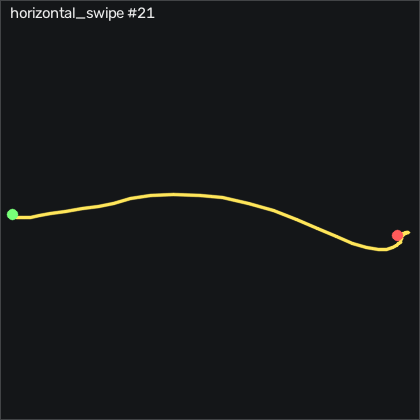

Values plotted in this chart, from the file beside it:
t_s, ax, ay, az, gx, gy, gz, seq
0.00000, -0.819, -0.223, 0.454, 0.3308, -0.2864, 0.1911, 21155
0.01000, -0.816, -0.223, 0.448, 0.8488, -0.04244, 0.03815, 21156
0.02000, -0.839, -0.222, 0.443, 0.8178, 0.8106, 0.3131, 21157
0.03000, -0.835, -0.222, 0.451, 0.8488, 0.7806, 1.532, 21158
0.04000, -0.835, -0.221, 0.448, 1.184, 0.8106, 2.325, 21159
0.05000, -0.842, -0.212, 0.447, 1.306, 0.6276, 2.447, 21160
0.06000, -0.824, -0.203, 0.441, 1.123, -0.04244, 2.447, 21161
0.07000, -0.826, -0.201, 0.447, 0.6048, 0.07956, 2.874, 21162
0.08000, -0.841, -0.22, 0.448, -0.4322, 0.4756, 3.727, 21163
0.09000, -0.829, -0.251, 0.461, -1.163, 0.1706, 5.587, 21164
0.101, -0.79, -0.295, 0.467, -0.8892, 0.5666, 9.276, 21165
0.11, -0.785, -0.347, 0.484, 0.6358, 2.549, 10.01, 21166
0.12, -0.789, -0.401, 0.485, 3.898, 3.951, 9.032, 21167
0.13, -0.829, -0.475, 0.482, 8.623, 5.872, 7.508, 21168
0.141, -0.884, -0.569, 0.501, 14.78, 6.147, 6.868, 21169
0.15, -0.924, -0.7, 0.529, 23.14, 4.653, 6.715, 21170
0.16, -0.995, -0.823, 0.571, 35.57, 2.214, 4.977, 21171
0.17, -1.009, -0.931, 0.606, 51.7, -3.762, 0.3432, 21172
0.18, -0.979, -1.005, 0.614, 70.54, -11.6, -9.992, 21173
0.19, -0.889, -1.017, 0.615, 91.31, -17.76, -16.97, 21174
0.2, -0.768, -0.977, 0.605, 113.1, -18.91, -14.2, 21175
0.21, -0.585, -0.643, 0.523, 132.8, -17.39, -16.79, 21176
0.22, -0.712, -0.712, 0.514, 128.8, -15.59, -75.45, 21177
0.23, -0.857, -1.102, 0.626, 117.7, -27.97, -162.2, 21178
0.24, -0.635, -1.139, 0.617, 133, -39.4, -163.3, 21179
0.25, -0.745, -1.095, 0.482, 156.8, -19.65, -112.8, 21180
0.26, -0.667, -0.844, 0.398, 178.3, -9.372, -50.75, 21181
0.271, -0.472, -0.618, 0.34, 191.5, 2.549, -0.8148, 21182
0.28, -0.383, -0.334, 0.268, 198.9, 21.85, 32.36, 21183
0.29, -0.405, -0.07100, 0.217, 199.8, 43.13, 44, 21184
0.3, -0.58, 0.141, 0.182, 193.2, 61.39, 32.72, 21185
0.31, -0.789, 0.307, 0.168, 181.3, 70.38, 10.44, 21186
0.32, -0.979, 0.42, 0.148, 166.1, 70.78, -11.91, 21187
0.33, -1.141, 0.512, 0.135, 148.6, 63.01, -26.97, 21188
0.34, -1.235, 0.57, 0.113, 129.6, 49.19, -32.61, 21189
0.35, -1.28, 0.622, 0.09800, 109.4, 32.85, -29.87, 21190
0.36, -1.259, 0.655, 0.116, 87.92, 15.17, -21.76, 21191
0.37, -1.162, 0.654, 0.151, 66.46, -1.353, -13.38, 21192
0.38, -1.005, 0.605, 0.201, 46.24, -13.24, -7.919, 21193
0.39, -0.867, 0.456, 0.228, 29.66, -17.45, -7.157, 21194
0.401, -0.808, 0.432, 0.282, 19.45, -14.07, -9.565, 21195
0.41, -0.86, 0.328, 0.297, 9.812, -10.5, -13.25, 21196
0.42, -0.916, 0.231, 0.349, 4.172, -8.701, -16.24, 21197
0.43, -0.915, 0.167, 0.39, 2.251, -9.768, -19.26, 21198
0.441, -0.892, 0.08800, 0.401, 1.977, -10.93, -21.09, 21199
0.45, -0.868, 0.07800, 0.417, 4.203, -11.08, -20.08, 21200
0.46, -0.834, 0.05700, 0.422, 7.129, -10.65, -16.42, 21201
0.47, -0.787, 0.09100, 0.424, 10.18, -9.494, -11.18, 21202
0.48, -0.764, 0.139, 0.409, 11.43, -7.146, -6.395, 21203
0.49, -0.771, 0.145, 0.408, 9.812, -3.853, -3.62, 21204
0.5, -0.792, 0.144, 0.429, 6.855, -1.658, -2.553, 21205
0.51, -0.804, 0.105, 0.431, 3.532, -0.3474, -2.645, 21206
0.52, -0.81, 0.08300, 0.441, 1.337, -0.2564, -2.736, 21207
0.53, -0.803, 0.05500, 0.44, -0.1572, -0.4084, -2.401, 21208
0.54, -0.797, 0.06100, 0.463, -0.7972, -0.8964, -1.151, 21209
0.55, -0.793, 0.05700, 0.471, -1.407, -0.9274, -0.2969, 21210
0.56, -0.783, 0.04800, 0.471, -2.383, -0.9574, -0.7849, 21211
0.571, -0.789, 0.03200, 0.482, -3.663, -0.6834, -1.242, 21212
0.58, -0.796, 0.00900, 0.483, -4.639, 0.3226, -0.9678, 21213
0.59, -0.8, -0.01400, 0.486, -5.249, 1.177, -0.5109, 21214
... 13 more rows
